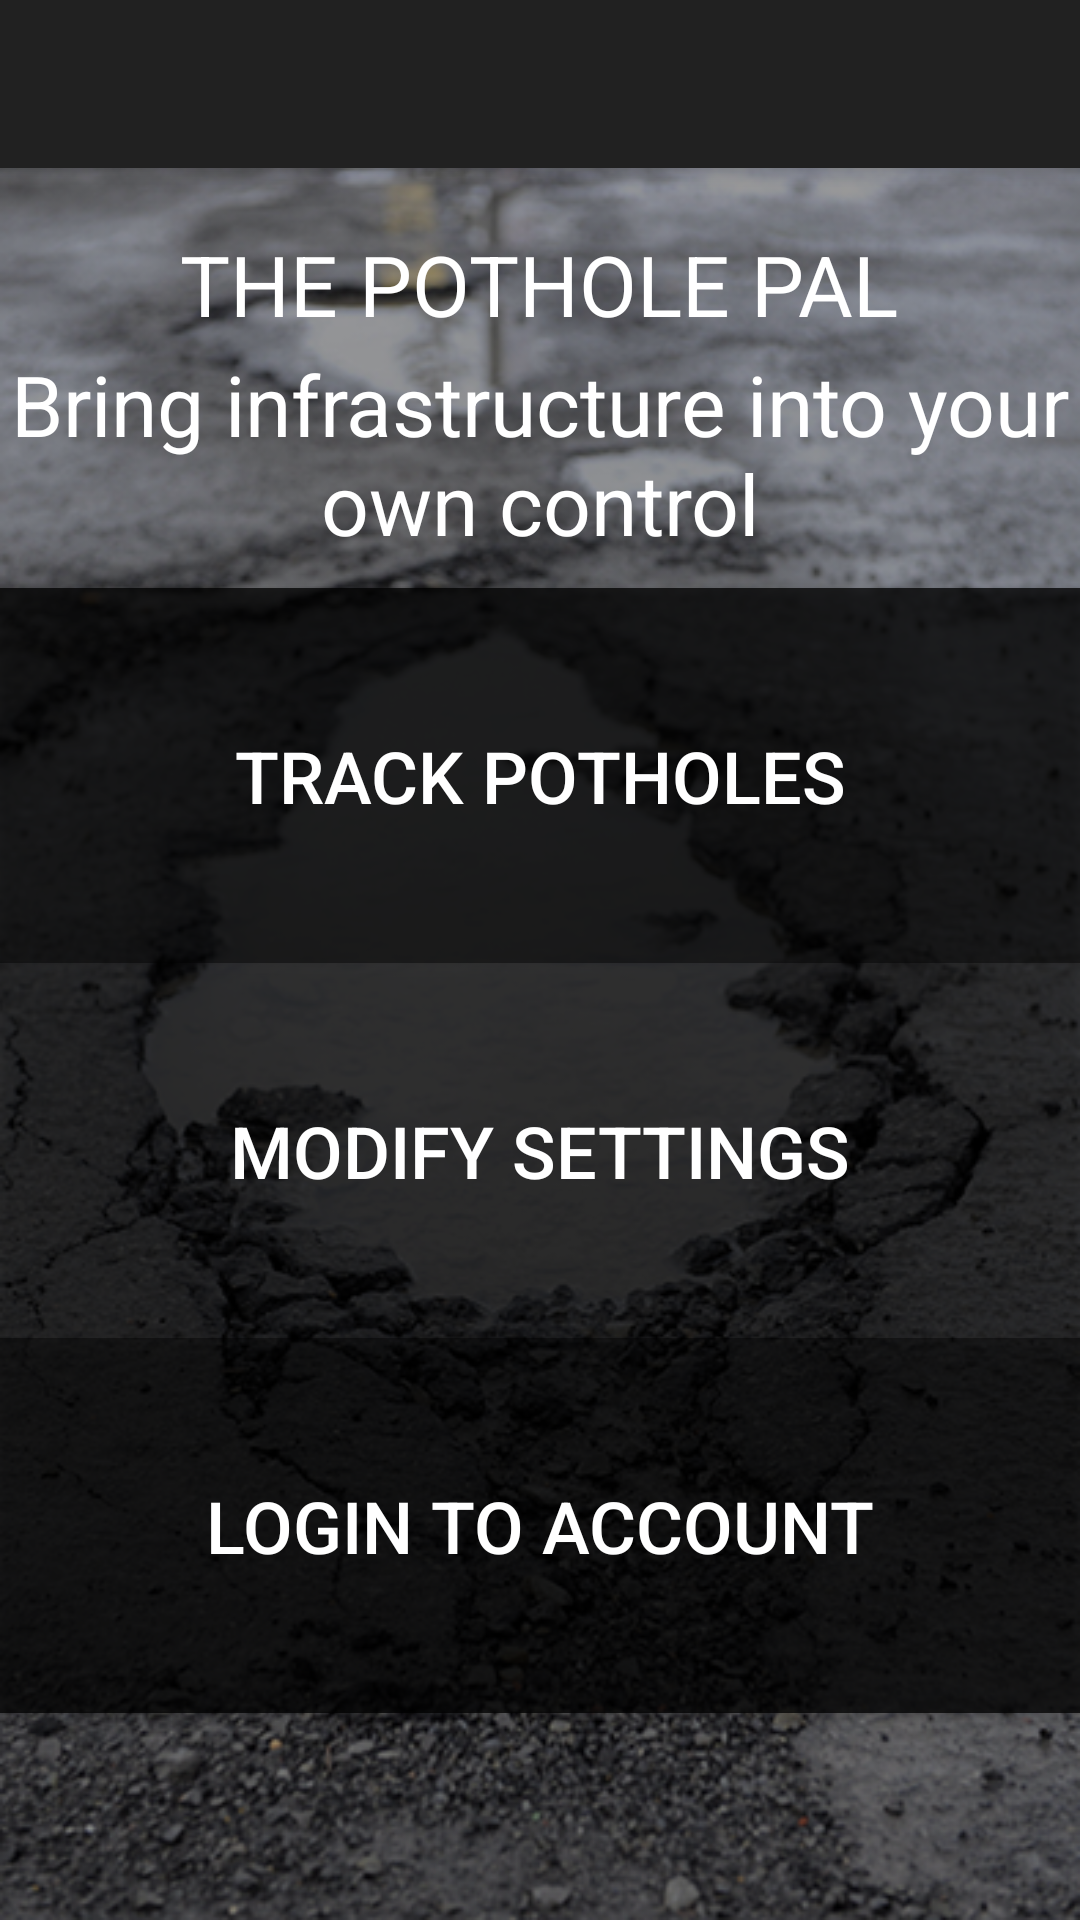

Layout XML and referenced resources for this Android screen:
<!-- AndroidManifest.xml: application theme AppTheme -->
<!-- res/layout/activity_first_acivity.xml -->
<?xml version="1.0" encoding="utf-8"?>
<android.support.design.widget.CoordinatorLayout xmlns:android="http://schemas.android.com/apk/res/android"
    xmlns:app="http://schemas.android.com/apk/res-auto"
    xmlns:tools="http://schemas.android.com/tools"
    android:layout_width="match_parent"
    android:layout_height="match_parent"
    android:fitsSystemWindows="true"
    tools:context="com.example.pothole_pal.FirstAcivity">

    <android.support.design.widget.AppBarLayout
        android:layout_width="match_parent"
        android:layout_height="wrap_content"
        android:theme="@style/AppTheme.AppBarOverlay">

        <android.support.v7.widget.Toolbar
            android:id="@+id/toolbar"
            android:layout_width="match_parent"
            android:layout_height="?attr/actionBarSize"
            android:background="?attr/colorPrimary"
            app:popupTheme="@style/AppTheme.PopupOverlay" />

    </android.support.design.widget.AppBarLayout>

    <include layout="@layout/content_first_acivity" />

    
        
        
        
        
        
        

</android.support.design.widget.CoordinatorLayout>
<!-- res/layout/content_first_acivity.xml (included above) -->
<?xml version="1.0" encoding="utf-8"?>
<android.support.v4.widget.DrawerLayout xmlns:android="http://schemas.android.com/apk/res/android"
    xmlns:app="http://schemas.android.com/apk/res-auto"
    xmlns:tools="http://schemas.android.com/tools"
    android:layout_width="match_parent"
    android:layout_height="match_parent"
    app:layout_behavior="@string/appbar_scrolling_view_behavior"
    tools:context="com.example.pothole_pal.FirstAcivity"
    tools:showIn="@layout/activity_first_acivity"
    android:id="@+id/drawer_layout"
    >

    <LinearLayout
        android:layout_width="match_parent"
        android:layout_height="match_parent"
        android:orientation="vertical">

        <FrameLayout
            android:layout_width="match_parent"
            android:layout_height="match_parent"
            android:id="@+id/main_container"></FrameLayout>

    </LinearLayout>

    <android.support.design.widget.NavigationView
        android:layout_width="match_parent"
        android:layout_height="match_parent"
        android:id="@+id/design_navigation_view"
        android:layout_gravity="start"
        app:menu="@menu/menu_first_acivity"
        ></android.support.design.widget.NavigationView>

    <RelativeLayout
        android:layout_width="match_parent"
        android:layout_height="match_parent"
        layout="@layout/activity_first_acivity">

        <ImageView
            android:layout_width="match_parent"
            android:layout_height="match_parent"
            android:scaleType="fitXY"
            android:src="@drawable/pothole_home"
            />



        <TextView
            android:layout_width="wrap_content"
            android:layout_height="wrap_content"
            android:gravity="center"
            android:textAppearance="?android:attr/textAppearanceLarge"
            android:text="THE POTHOLE PAL"
            android:id="@+id/textView"
            android:textSize="28dp"
            android:layout_alignParentTop="true"
            android:layout_centerHorizontal="true"
            android:ellipsize="none"
            android:scrollHorizontally="false"
            android:layout_marginTop="20dp" />

        <TextView
            android:layout_width="wrap_content"
            android:layout_height="wrap_content"
            android:gravity="center"
            android:textAppearance="?android:attr/textAppearanceLarge"
            android:text="Bring infrastructure into your own control"
            android:id="@+id/textView2"
            android:textSize="28dp"
            android:layout_alignParentTop="true"
            android:layout_centerHorizontal="true"
            android:layout_marginTop="60dp" />

        <Button
            style="?android:attr/buttonStyleSmall"
            android:layout_width="match_parent"
            android:layout_height="wrap_content"
            android:text="Track Potholes"
            android:textSize="24dp"
            android:background="#C0000000"
            android:id="@+id/ButtonToMap"
            android:layout_centerHorizontal="true"
            android:layout_marginTop="140dp"
            android:minHeight="125dp" />

        <Button
            android:layout_width="match_parent"
            android:layout_height="wrap_content"
            android:text="Modify Settings"
            android:textSize="24dp"
            android:background="#90000000"
            android:id="@+id/settingsButton"
            android:layout_centerHorizontal="true"
            android:layout_marginTop="265dp"
            android:minHeight="125dp" />

        <Button
            android:layout_width="match_parent"
            android:layout_height="wrap_content"
            android:text="Login to Account"
            android:textSize="24dp"
            android:background="#C0000000"
            android:id="@+id/loginButton"
            android:layout_centerHorizontal="true"
            android:layout_marginTop="390dp"
            android:minHeight="125dp" />

    </RelativeLayout>

</android.support.v4.widget.DrawerLayout>
<!-- resources referenced by this layout -->
<resources>
  <!-- drawable pothole_home: png bitmap (drawable, 757694 bytes) -->
  <style name="AppTheme" parent="Base.Theme.AppCompat">
          <item name="windowActionBar">false</item>
          <item name="windowNoTitle">true</item>
          <item name="android:windowDrawsSystemBarBackgrounds">true</item>
          <item name="android:statusBarColor">@android:color/transparent</item>
      </style>
</resources>
